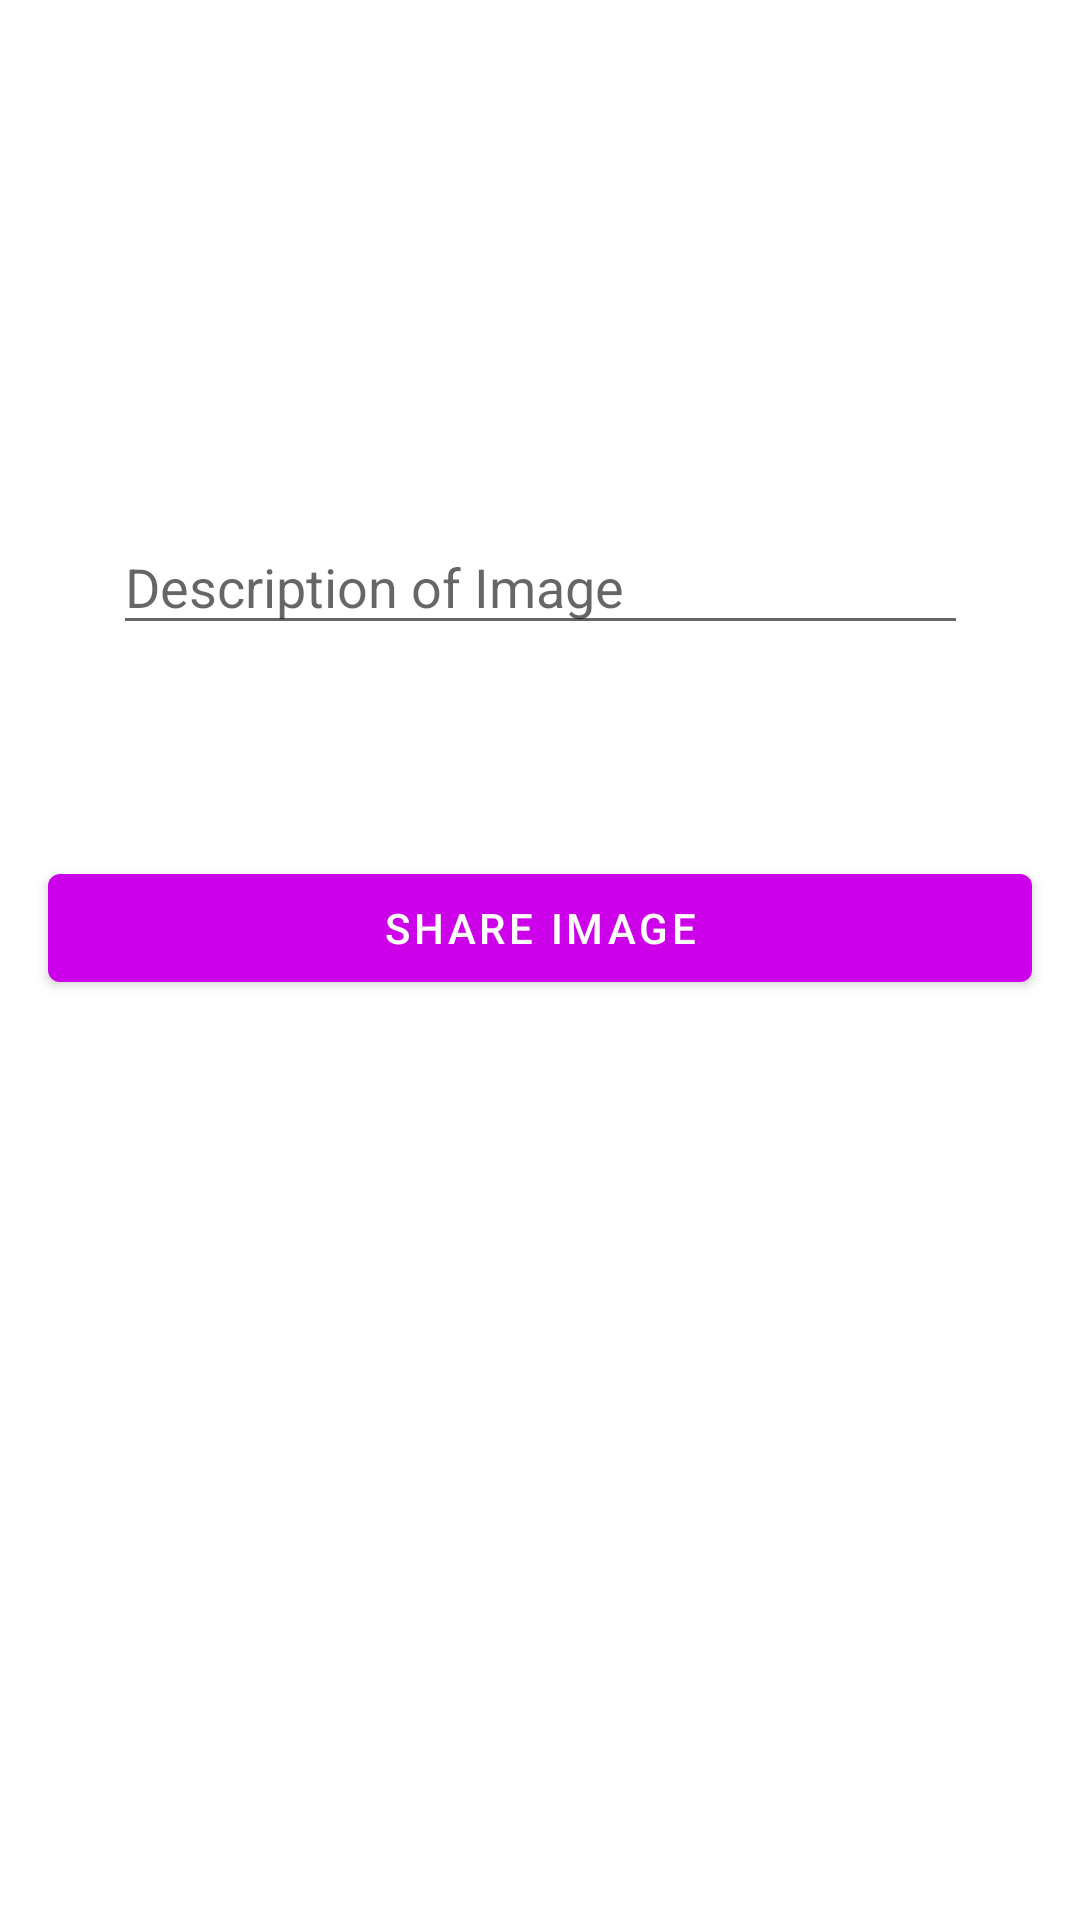

Write the Android layout XML for this screen, with the resource values it uses.
<!-- AndroidManifest.xml: application theme Theme.InstaClone -->
<!-- res/layout/fragment_share_picture_tab.xml -->
<?xml version="1.0" encoding="utf-8"?>
<androidx.constraintlayout.widget.ConstraintLayout xmlns:android="http://schemas.android.com/apk/res/android"
    xmlns:app="http://schemas.android.com/apk/res-auto"
    xmlns:tools="http://schemas.android.com/tools"
    android:layout_width="match_parent"
    android:layout_height="match_parent"
    tools:context=".SharePictureTab">

    <ImageView
        android:id="@+id/img_share"
        android:layout_width="413dp"
        android:layout_height="89dp"
        android:layout_marginTop="16dp"
        app:layout_constraintEnd_toEndOf="parent"
        app:layout_constraintHorizontal_bias="0.0"
        app:layout_constraintStart_toStartOf="parent"
        app:layout_constraintTop_toTopOf="parent"
        app:srcCompat="@drawable/placeholder" />

    <EditText
        android:id="@+id/desc_txt"
        android:layout_width="285dp"
        android:layout_height="42dp"
        android:layout_marginStart="16dp"
        android:layout_marginTop="68dp"
        android:layout_marginEnd="16dp"
        android:hint="Description of Image"
        app:layout_constraintEnd_toEndOf="parent"
        app:layout_constraintStart_toStartOf="parent"
        app:layout_constraintTop_toBottomOf="@+id/img_share" />

    <Button
        android:id="@+id/share_btn"
        android:layout_width="match_parent"
        android:layout_height="wrap_content"
        android:layout_marginStart="16dp"
        android:layout_marginEnd="16dp"
        android:text="Share Image"
        app:layout_constraintBottom_toBottomOf="parent"
        app:layout_constraintEnd_toEndOf="parent"
        app:layout_constraintHorizontal_bias="0.0"
        app:layout_constraintStart_toStartOf="parent"
        app:layout_constraintTop_toBottomOf="@+id/desc_txt"
        app:layout_constraintVertical_bias="0.187" />

</androidx.constraintlayout.widget.ConstraintLayout>
<!-- resources referenced by this layout -->
<resources>
  <style name="Theme.InstaClone" parent="Theme.MaterialComponents.DayNight.DarkActionBar">
          
          <item name="colorPrimary">@color/purple_500</item>
          <item name="colorPrimaryVariant">@color/purple_700</item>
          <item name="colorOnPrimary">@color/white</item>
          
          <item name="colorSecondary">@color/teal_200</item>
          <item name="colorSecondaryVariant">@color/teal_700</item>
          <item name="colorOnSecondary">@color/black</item>
          
          <item name="android:statusBarColor" tools:targetApi="l">?attr/colorPrimaryVariant</item>
          
      </style>
  <color name="purple_500">#cd00ea</color>
  <color name="purple_700">#a200e0</color>
  <color name="white">#FFFFFFFF</color>
  <color name="teal_200">#e98df5</color>
  <color name="teal_700">#FF018786</color>
  <color name="black">#FF000000</color>
</resources>
